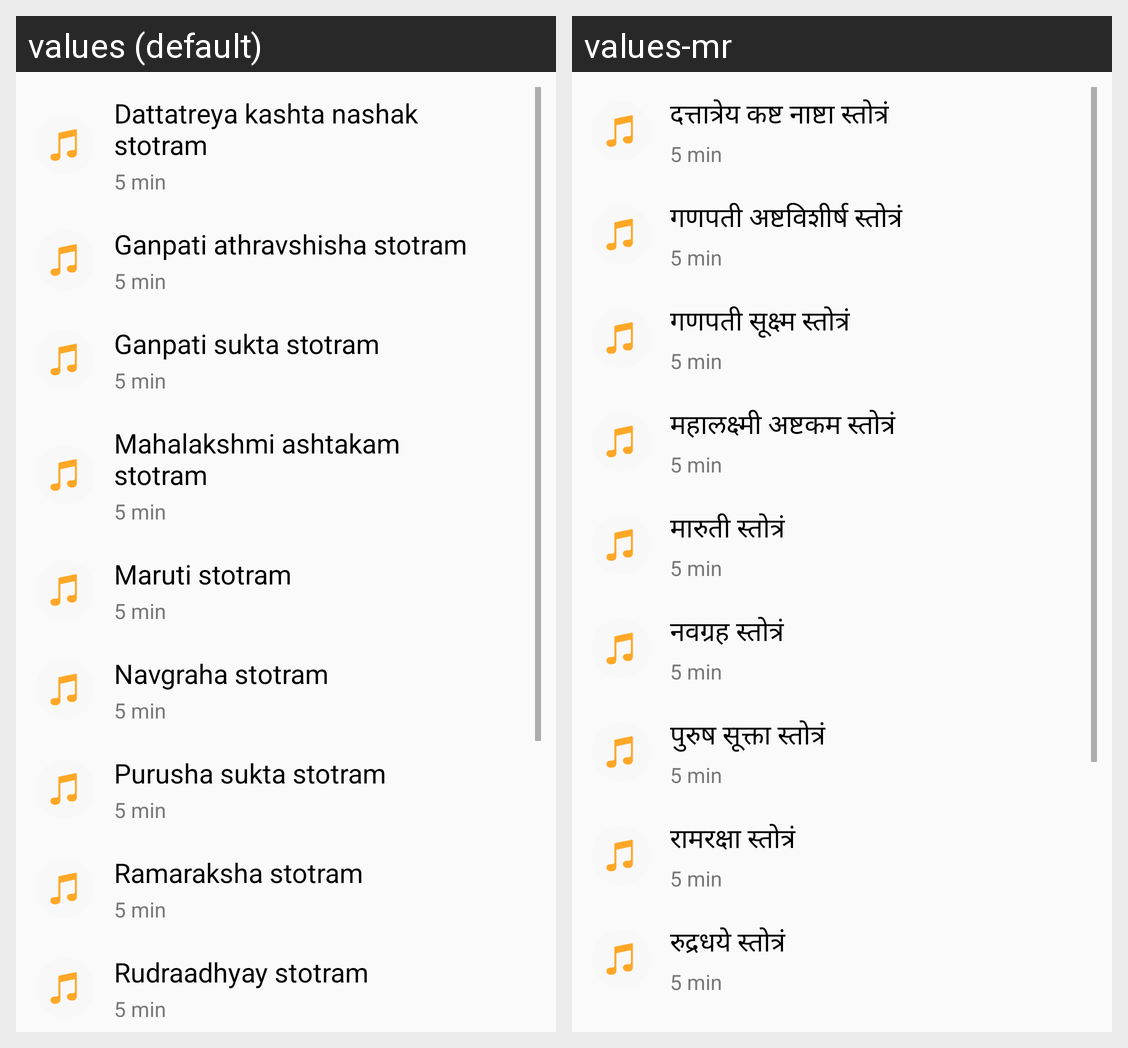

Strings drawn on this Android screen and how each of the app's shown locales translates them:
Android screen res/layout/fragment_stotrams.xml rendered under 2 locales, left to right: values (default), values-mr. Device: Nexus 5 (rendered at 1080×1920; each locale shown at half size, 540×960, under a caption strip naming it); theme AppTheme.
Strings drawn on this screen, with the default value and each locale's value (text and hints the layout hard-codes, and strings that could not be matched under every locale, appear in the picture but are not listed):

str_stotram_dattatreya
  values: Dattatreya kashta nashak stotram
  values-mr: दत्तात्रेय कष्ट नाष्टा स्तोत्रं

str_stotram_ganpati_athravshisha
  values: Ganpati athravshisha stotram
  values-mr: गणपती अष्टविशीर्ष स्तोत्रं

str_stotram_ganpati_sukta
  values: Ganpati sukta stotram
  values-mr: गणपती सूक्ष्म स्तोत्रं

str_stotram_mahalakshmi_ashtakam
  values: Mahalakshmi ashtakam stotram
  values-mr: महालक्ष्मी अष्टकम स्तोत्रं

str_stotram_maruti
  values: Maruti stotram
  values-mr: मारुती स्तोत्रं

str_stotram_navgraha
  values: Navgraha stotram
  values-mr: नवग्रह स्तोत्रं

str_stotram_purusha_sukta
  values: Purusha sukta stotram
  values-mr: पुरुष सूक्ता स्तोत्रं

str_stotram_ramaraksha
  values: Ramaraksha stotram
  values-mr: रामरक्षा स्तोत्रं

str_stotram_rudra_adhyay
  values: Rudraadhyay stotram
  values-mr: रुद्रधये स्तोत्रं
